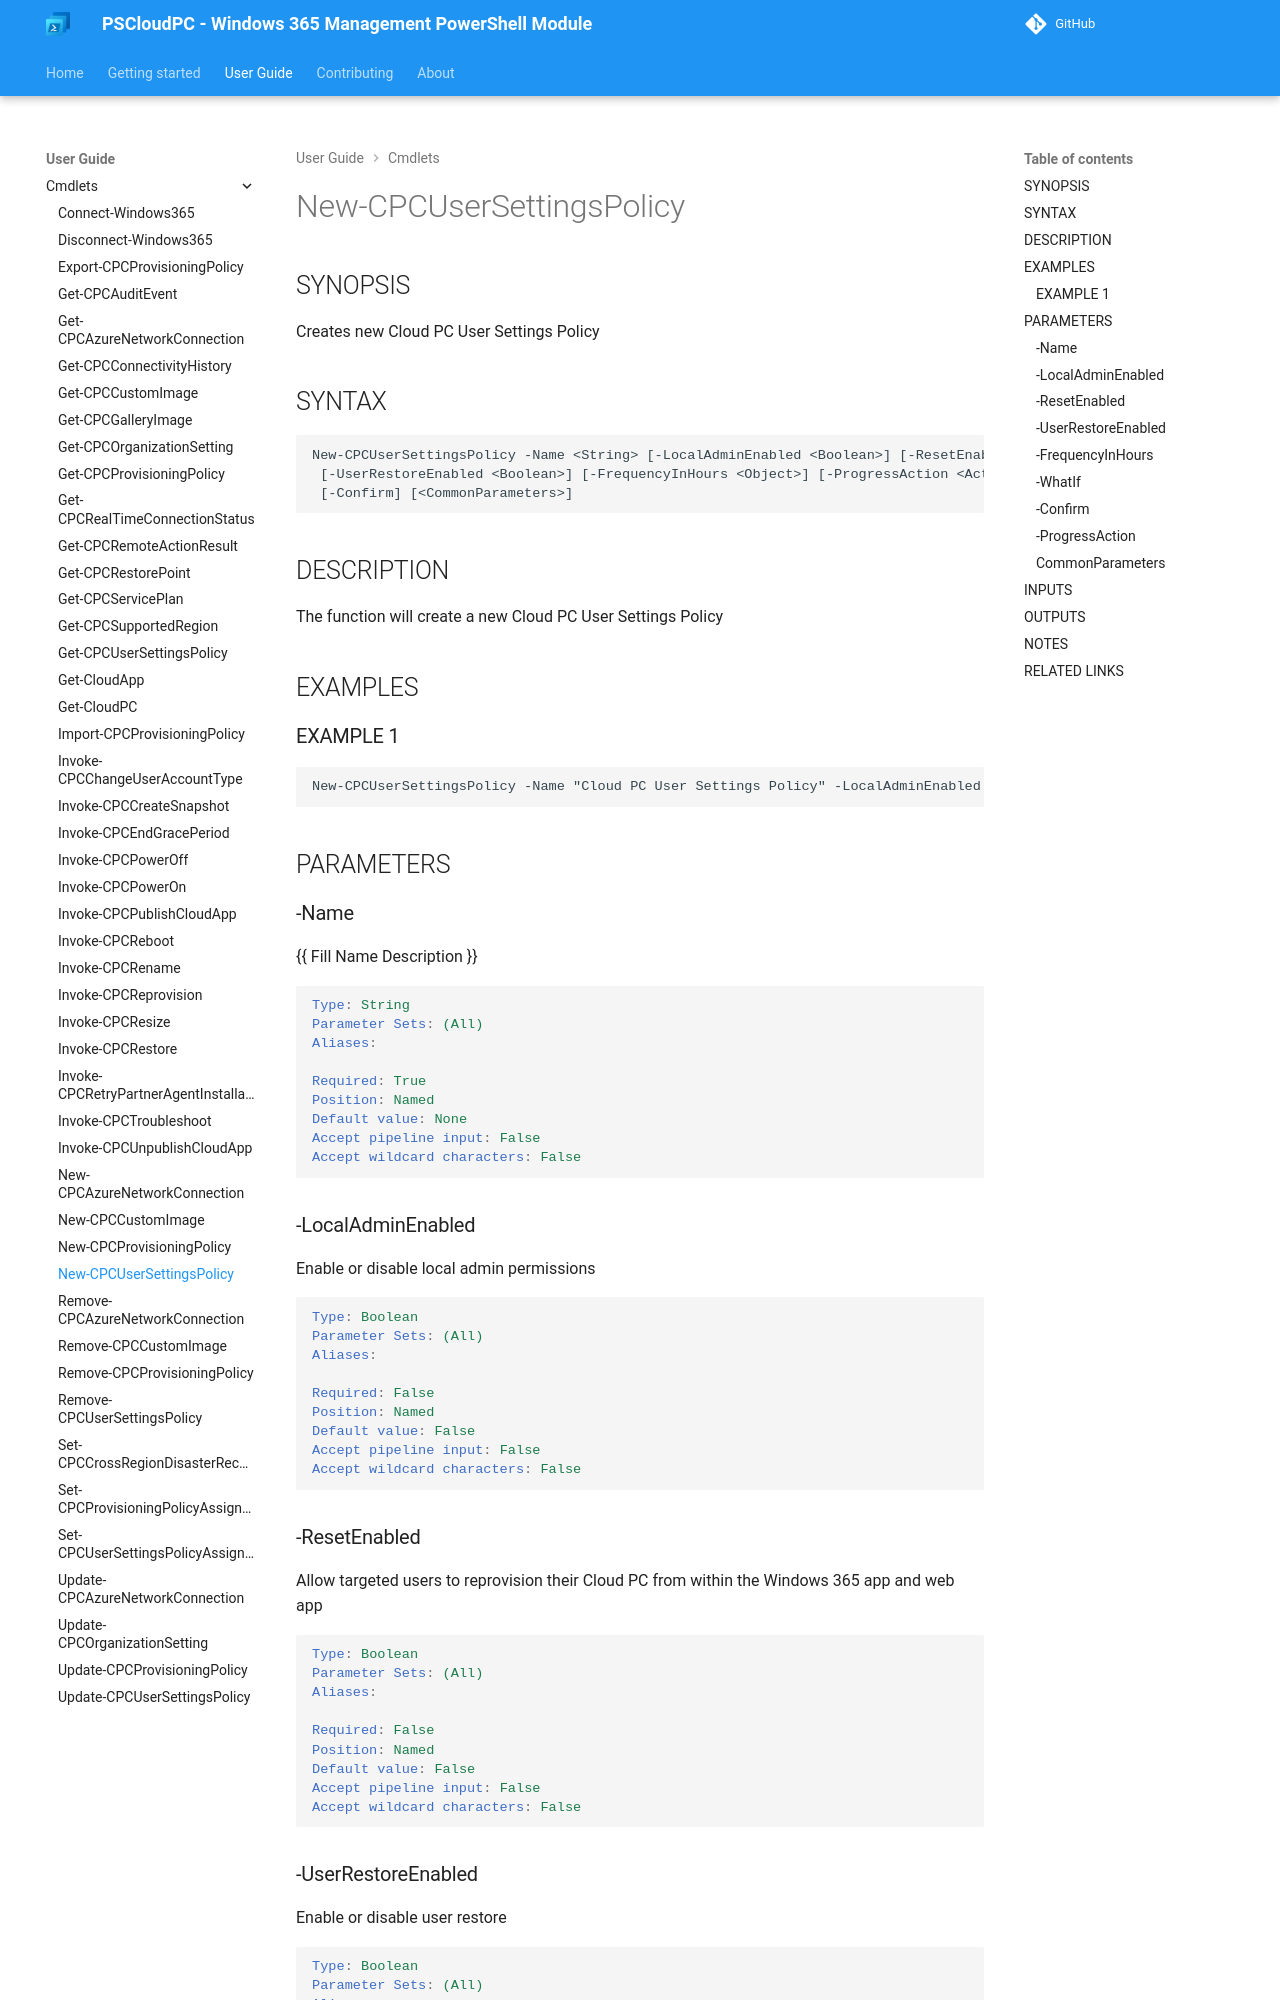

repository: Windows365Management/PSCloudPC-site · page: cmdlets/New-CPCUserSettingsPolicy/index.html · generator: mkdocs

---
external help file: PSCloudPC-help.xml
Module Name: PSCloudPC
online version:
schema: 2.0.0
---

# New-CPCUserSettingsPolicy

## SYNOPSIS
Creates new Cloud PC User Settings Policy

## SYNTAX

```
New-CPCUserSettingsPolicy -Name <String> [-LocalAdminEnabled <Boolean>] [-ResetEnabled <Boolean>]
 [-UserRestoreEnabled <Boolean>] [-FrequencyInHours <Object>] [-ProgressAction <ActionPreference>] [-WhatIf]
 [-Confirm] [<CommonParameters>]
```

## DESCRIPTION
The function will create a new Cloud PC User Settings Policy

## EXAMPLES

### EXAMPLE 1
```
New-CPCUserSettingsPolicy -Name "Cloud PC User Settings Policy" -LocalAdminEnabled $true -ResetEnabled $true -UserRestoreEnabled $true -FrequencyInHours 6
```

## PARAMETERS

### -Name
{{ Fill Name Description }}

```yaml
Type: String
Parameter Sets: (All)
Aliases:

Required: True
Position: Named
Default value: None
Accept pipeline input: False
Accept wildcard characters: False
```

### -LocalAdminEnabled
Enable or disable local admin permissions

```yaml
Type: Boolean
Parameter Sets: (All)
Aliases:

Required: False
Position: Named
Default value: False
Accept pipeline input: False
Accept wildcard characters: False
```

### -ResetEnabled
Allow targeted users to reprovision their Cloud PC from within the Windows 365 app and web app

```yaml
Type: Boolean
Parameter Sets: (All)
Aliases:

Required: False
Position: Named
Default value: False
Accept pipeline input: False
Accept wildcard characters: False
```
